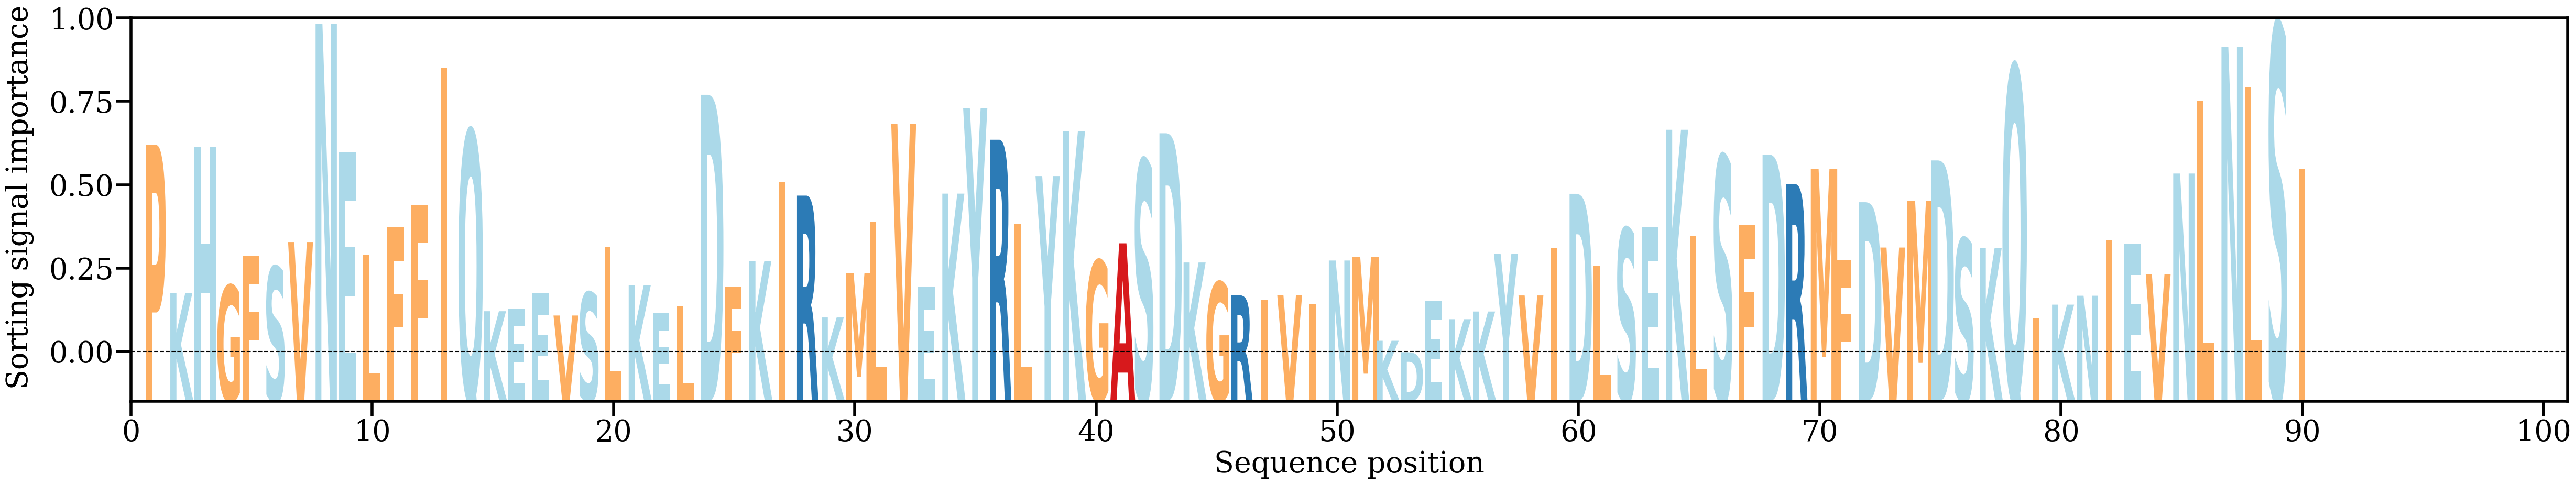

Values plotted in this chart, from the file beside it:
AA, Alpha
P, [0.01631676]
K, [0.00652672]
H, [0.01621151]
G, [0.00702465]
F, [0.00896994]
S, [0.00825563]
V, [0.00989936]
N, [0.0243255]
E, [0.0158532]
L, [0.00902131]
F, [0.01087296]
F, [0.01235602]
I, [0.02142407]
Q, [0.01726976]
K, [0.00532034]
E, [0.00551668]
E, [0.00649152]
V, [0.00503591]
S, [0.00655658]
L, [0.00956511]
K, [0.00703117]
E, [0.00518995]
L, [0.00568862]
D, [0.01964437]
F, [0.00692585]
K, [0.00862795]
I, [0.01384774]
R, [0.01297124]
K, [0.00490825]
M, [0.00785126]
L, [0.01124091]
V, [0.01773222]
E, [0.00690425]
K, [0.013103]
Y, [0.01877491]
R, [0.01666871]
L, [0.01110125]
Y, [0.01426546]
K, [0.01723327]
G, [0.00866618]
A, [0.00981528]
S, [0.01530734]
D, [0.01709761]
K, [0.00854574]
G, [0.00723731]
R, [0.00636858]
I, [0.00607675]
V, [0.00639595]
I, [0.00577448]
N, [0.0086758]
M, [0.00890689]
K, [0.00336559]
D, [0.00260911]
E, [0.00602853]
K, [0.00479392]
K, [0.00530124]
Y, [0.00913457]
V, [0.00636373]
I, [0.00947946]
D, [0.01309219]
... 30 more rows
